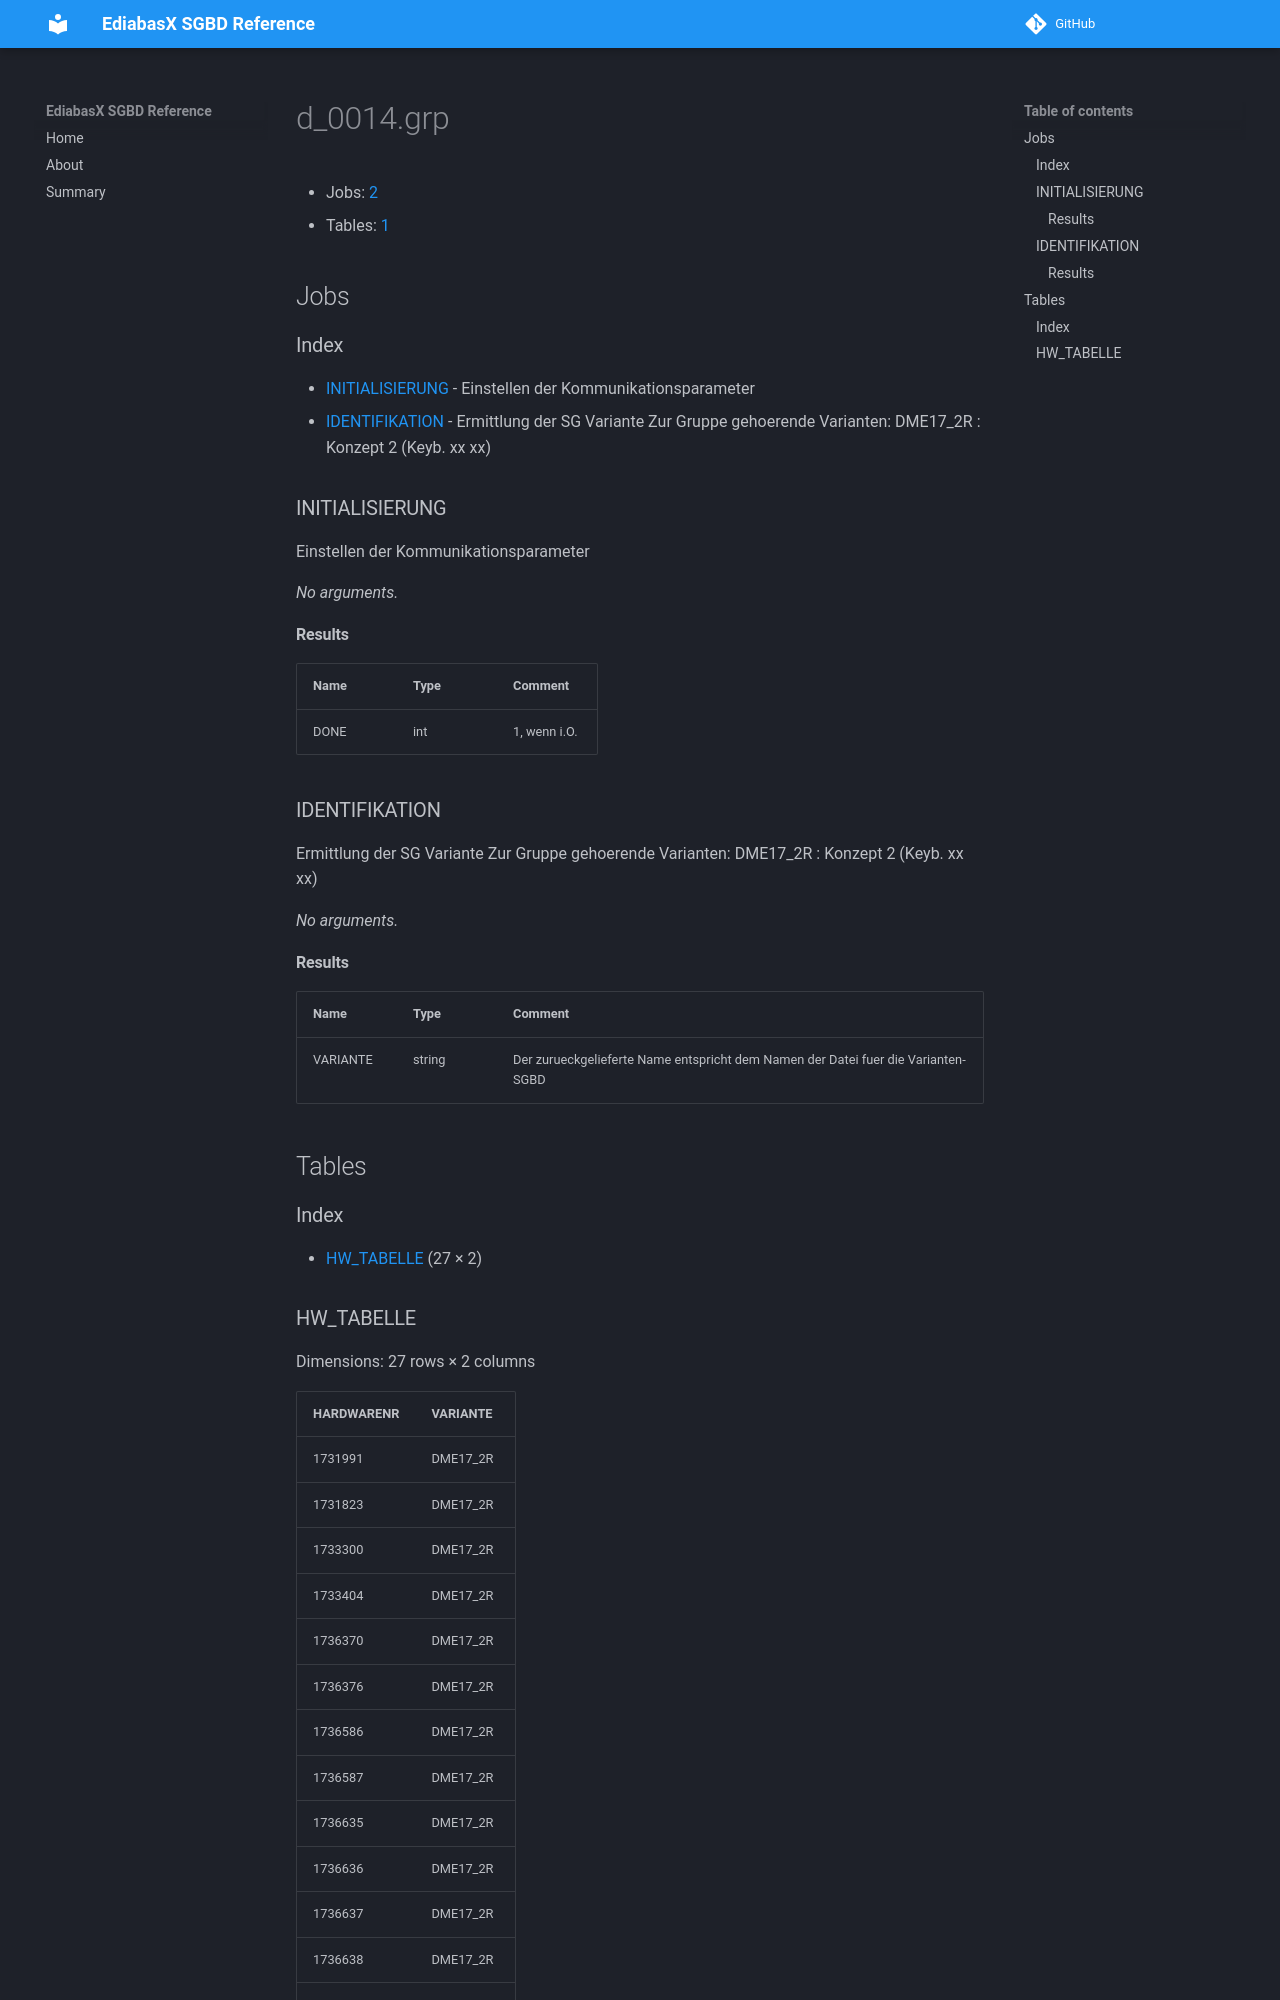

repository: emdzej/ediabasx-docs-sgbd · page: sgbd/d_0014/index.html · generator: mkdocs

# d_0014.grp

- Jobs: [2](#jobs)
- Tables: [1](#tables)

## Jobs

### Index

- [INITIALISIERUNG](#job-initialisierung) - Einstellen der Kommunikationsparameter
- [IDENTIFIKATION](#job-identifikation) - Ermittlung der SG Variante Zur Gruppe gehoerende Varianten: DME17_2R : Konzept 2 (Keyb. xx xx)

<a id="job-initialisierung"></a>
### INITIALISIERUNG

Einstellen der Kommunikationsparameter

_No arguments._

#### Results

| Name | Type | Comment |
| --- | --- | --- |
| DONE | int | 1, wenn i.O. |

<a id="job-identifikation"></a>
### IDENTIFIKATION

Ermittlung der SG Variante Zur Gruppe gehoerende Varianten: DME17_2R : Konzept 2 (Keyb. xx xx)

_No arguments._

#### Results

| Name | Type | Comment |
| --- | --- | --- |
| VARIANTE | string | Der zurueckgelieferte Name entspricht dem Namen der Datei fuer die Varianten-SGBD |

## Tables

### Index

- [HW_TABELLE](#table-hw-tabelle) (27 × 2)

<a id="table-hw-tabelle"></a>
